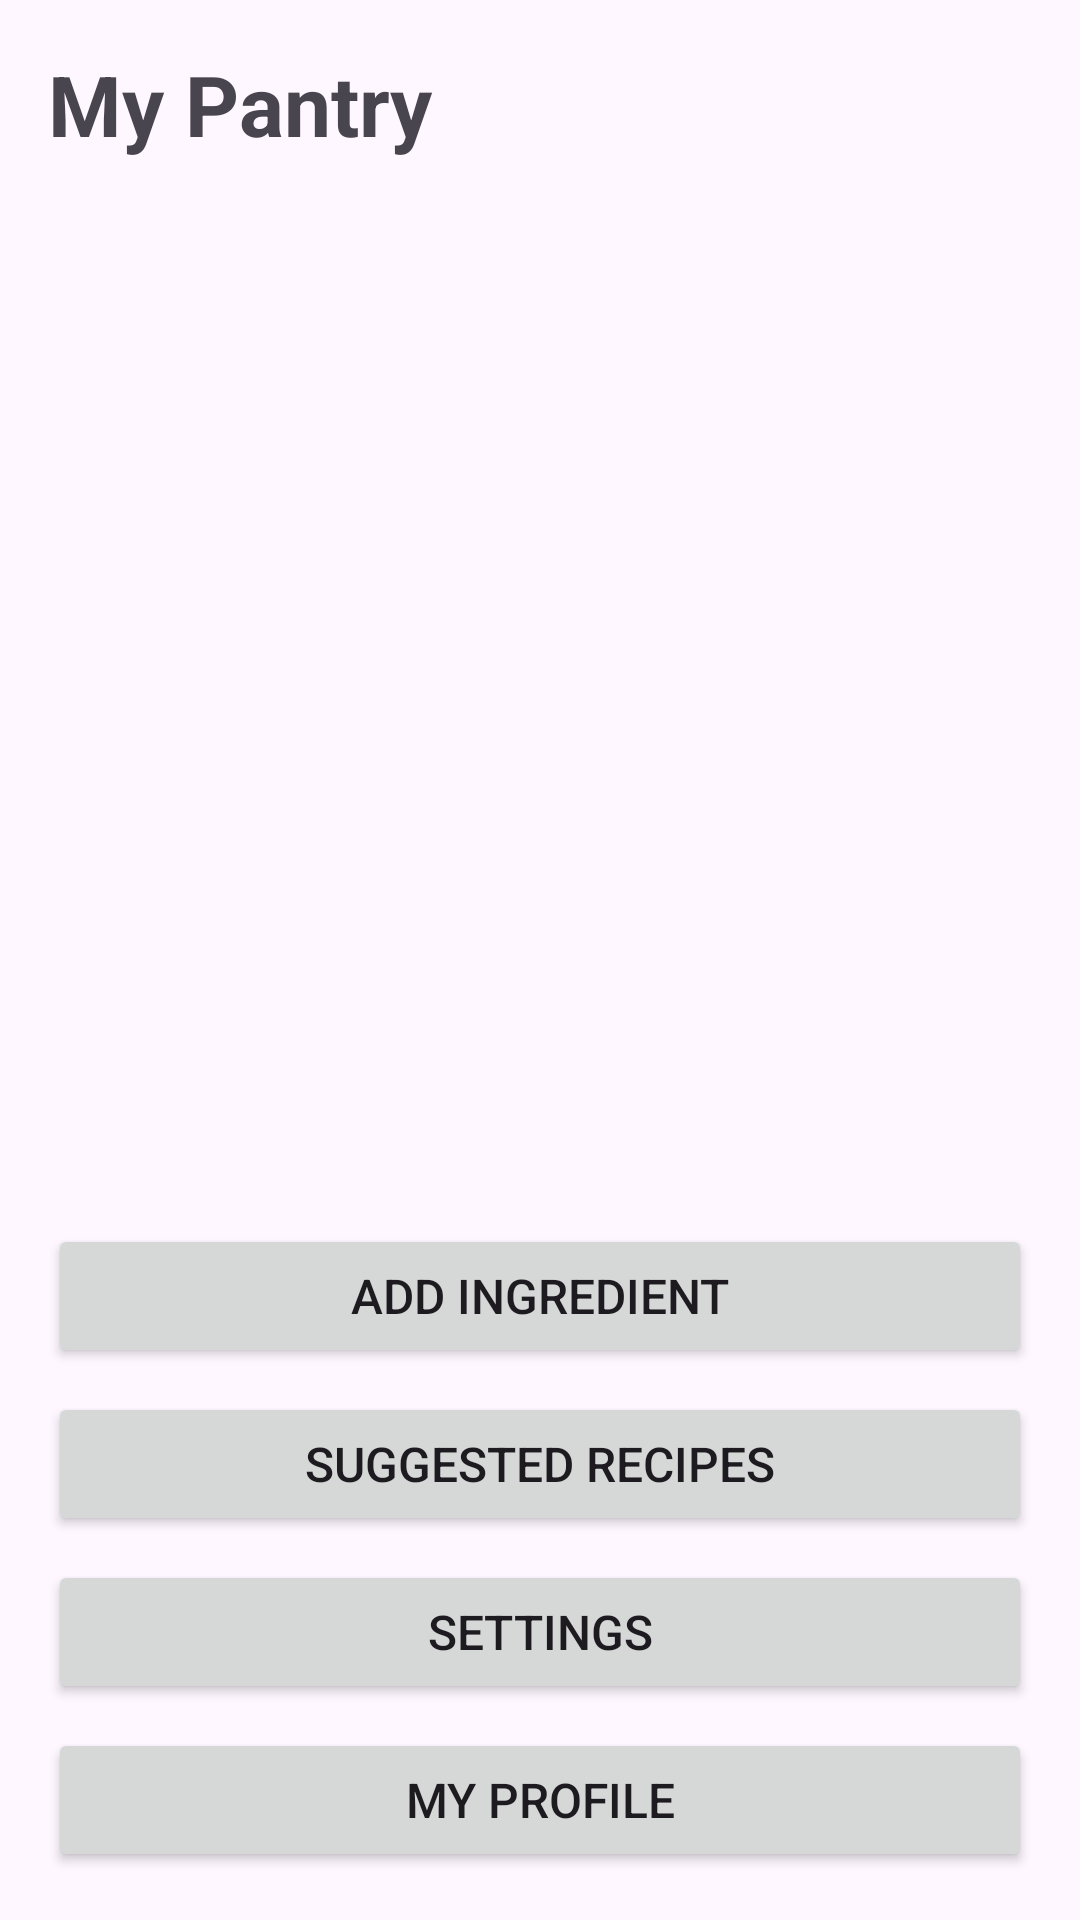

Layout XML and referenced resources for this Android screen:
<!-- AndroidManifest.xml: application theme Theme.TheSmartPantryManager -->
<!-- res/layout/activity_main.xml -->
<?xml version="1.0" encoding="utf-8"?>
<LinearLayout xmlns:android="http://schemas.android.com/apk/res/android"
    xmlns:app="http://schemas.android.com/apk/res-auto"
    android:layout_width="match_parent"
    android:layout_height="match_parent"
    android:orientation="vertical"
    android:padding="16dp">

    <TextView
        android:layout_width="match_parent"
        android:layout_height="wrap_content"
        android:text="My Pantry"
        android:textSize="28sp"
        android:textStyle="bold"
        android:layout_marginBottom="16dp" />

    <androidx.recyclerview.widget.RecyclerView
        android:id="@+id/recyclerPantry"
        android:layout_width="match_parent"
        android:layout_height="0dp"
        android:layout_weight="1"
        android:clipToPadding="false"
        android:paddingBottom="8dp" />

    <Button
        android:id="@+id/buttonAddIngredient"
        android:layout_width="match_parent"
        android:layout_height="wrap_content"
        android:text="Add Ingredient"
        android:textSize="16sp" />

    <Button
        android:id="@+id/buttonSuggestedRecipes"
        android:layout_width="match_parent"
        android:layout_height="wrap_content"
        android:text="Suggested Recipes"
        android:textSize="16sp"
        android:layout_marginTop="8dp" />

    <Button
        android:id="@+id/buttonSettings"
        android:layout_width="match_parent"
        android:layout_height="wrap_content"
        android:text="Settings"
        android:textSize="16sp"
        android:layout_marginTop="8dp" />

    <Button 
        android:id="@+id/buttonProfile"
        android:layout_width="match_parent"
        android:layout_height="wrap_content"
        android:text="My Profile"
        android:textSize="16sp"
        android:layout_marginTop="8dp" />

    <TextView
        android:id="@+id/textEmptyPantry"
        android:layout_width="match_parent"
        android:layout_height="wrap_content"
        android:text="Your pantry is empty.\nAdd ingredients to start discovering recipes!"
        android:textSize="18sp"
        android:gravity="center"
        android:padding="32dp"
        android:visibility="gone" />

</LinearLayout>
<!-- resources referenced by this layout -->
<resources>
  <style name="Theme.TheSmartPantryManager" parent="Base.Theme.TheSmartPantryManager" />
  <style name="Base.Theme.TheSmartPantryManager" parent="Theme.Material3.DayNight.NoActionBar">
          
          
      </style>
</resources>
